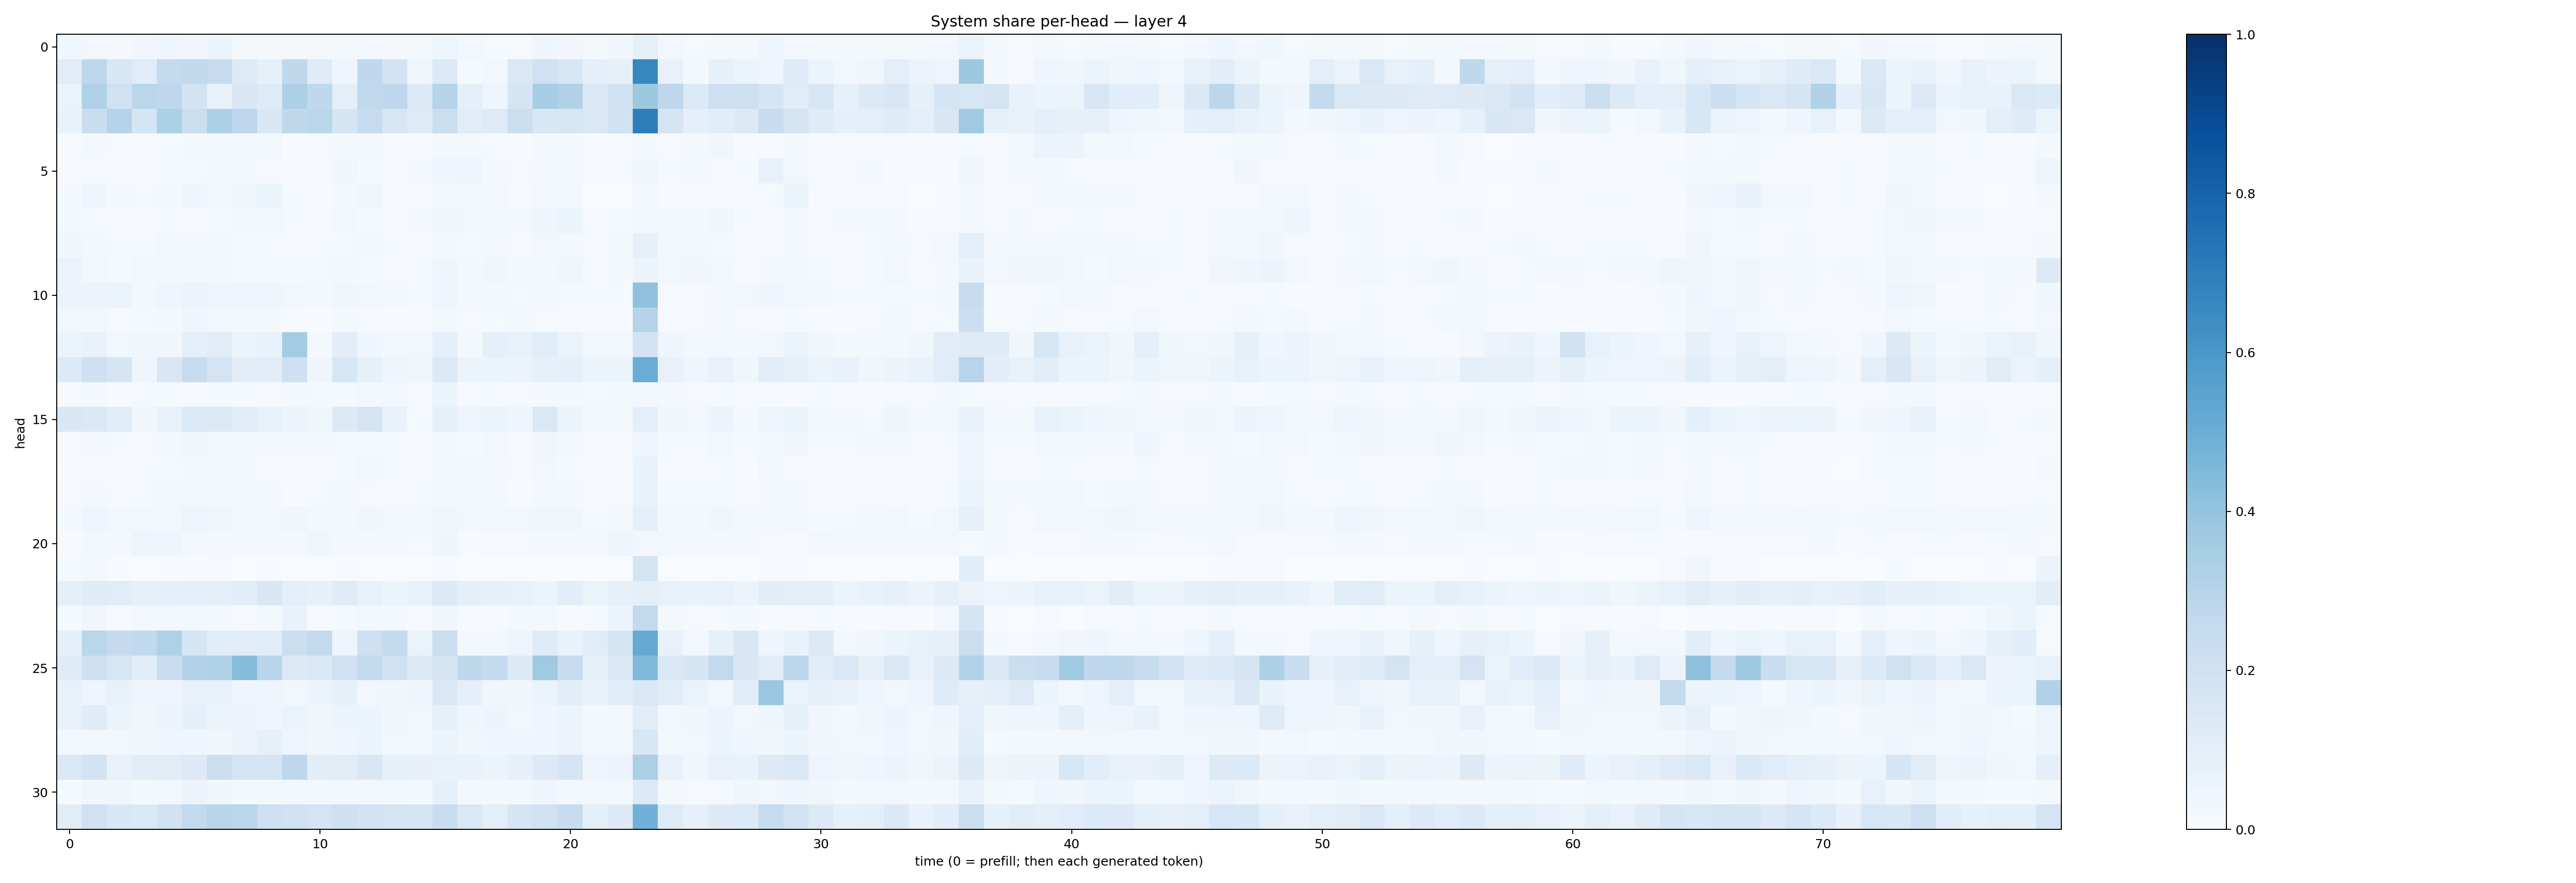

The table this chart was drawn from, first rows:
0.036377393, 0.028267313, 0.021663677, 0.032791626, 0.046308696, 0.031609025, 0.051853996, 0.019894583, 0.018806618, 0.017919522, 0.020545706, 0.02238178, 0.025795843, 0.019883715, 0.021882007, 0.04870811, 0.029751077, 0.015450097, 0.01011103, 0.03995717, 0.0322232, 0.023080546, 0.033614956, 0.08569772
0.1121, 0.2759, 0.1534, 0.1159, 0.2546, 0.2621, 0.2477, 0.1234, 0.08509, 0.2699, 0.1196, 0.04025, 0.266, 0.1827, 0.03547, 0.1348, 0.01177, 0.03105, 0.1458, 0.2025, 0.1567, 0.09177, 0.08555, 0.6666
0.06367, 0.321, 0.1982, 0.284, 0.276, 0.184, 0.0718, 0.1518, 0.1229, 0.3252, 0.2691, 0.09844, 0.263, 0.2759, 0.1324, 0.301, 0.08658, 0.03918, 0.1709, 0.3459, 0.3173, 0.1457, 0.1959, 0.377
0.0685, 0.2287, 0.3, 0.1707, 0.3282, 0.22, 0.3293, 0.2752, 0.1497, 0.2728, 0.2885, 0.1677, 0.2476, 0.1581, 0.1232, 0.2248, 0.1048, 0.1216, 0.2216, 0.1529, 0.1592, 0.1466, 0.1917, 0.696
0.004091, 0.01678, 0.009338, 0.00681, 0.01273, 0.01992, 0.02409, 0.02386, 0.02585, 0.007424, 0.01082, 0.02157, 0.01856, 0.006404, 0.009155, 0.02311, 0.02331, 0.01503, 0.006147, 0.0213, 0.02317, 0.006722, 0.005792, 0.01737
0.005782, 0.009761, 0.01021, 0.009116, 0.01248, 0.0145, 0.02703, 0.0212, 0.01141, 0.006802, 0.01055, 0.03616, 0.01464, 0.007243, 0.02109, 0.04168, 0.04683, 0.02112, 0.008063, 0.01863, 0.02218, 0.006642, 0.005722, 0.03695
0.01703, 0.04409, 0.01617, 0.01226, 0.02283, 0.04309, 0.0286, 0.03164, 0.05138, 0.01201, 0.005642, 0.02152, 0.03816, 0.009933, 0.007823, 0.01692, 0.02456, 0.02695, 0.008337, 0.0278, 0.02218, 0.002419, 0.00315, 0.02292
0.01733, 0.01234, 0.006469, 0.008543, 0.01188, 0.01077, 0.013, 0.02194, 0.02841, 0.01491, 0.0103, 0.02452, 0.01223, 0.009281, 0.02084, 0.03225, 0.02577, 0.02816, 0.01849, 0.0462, 0.0545, 0.009719, 0.01403, 0.02999
0.03344, 0.01839, 0.01305, 0.01458, 0.0235, 0.02262, 0.01826, 0.01188, 0.0129, 0.00891, 0.01392, 0.01391, 0.02074, 0.01385, 0.01054, 0.02053, 0.01422, 0.01725, 0.008285, 0.02974, 0.02273, 0.009721, 0.01735, 0.08193
0.06446, 0.02437, 0.01349, 0.0261, 0.02065, 0.01891, 0.02124, 0.01211, 0.0131, 0.01219, 0.01411, 0.02071, 0.01526, 0.00893, 0.01312, 0.03954, 0.0198, 0.03172, 0.01711, 0.01864, 0.03558, 0.01042, 0.0163, 0.06212
0.0571, 0.05834, 0.0593, 0.0224, 0.04568, 0.05555, 0.04621, 0.04655, 0.04322, 0.0282, 0.01665, 0.03205, 0.02648, 0.01581, 0.0155, 0.04445, 0.0168, 0.01662, 0.01419, 0.01907, 0.01432, 0.0118, 0.01512, 0.4067
0.02474, 0.02752, 0.01151, 0.0126, 0.02203, 0.04404, 0.02454, 0.0211, 0.0202, 0.01096, 0.007077, 0.01657, 0.009061, 0.006733, 0.008726, 0.0229, 0.01043, 0.01537, 0.01738, 0.009738, 0.01098, 0.005438, 0.007534, 0.3046
0.05245, 0.06682, 0.03019, 0.03524, 0.03513, 0.09188, 0.1094, 0.06119, 0.06692, 0.3589, 0.01703, 0.1023, 0.04211, 0.02789, 0.02796, 0.08942, 0.02271, 0.08987, 0.07486, 0.1152, 0.06558, 0.02653, 0.02411, 0.1831
0.1359, 0.2052, 0.1713, 0.0461, 0.1488, 0.2421, 0.1761, 0.1039, 0.1129, 0.2098, 0.04639, 0.1616, 0.0826, 0.04445, 0.03267, 0.1341, 0.05887, 0.05896, 0.06617, 0.08492, 0.08628, 0.05315, 0.05216, 0.5061
0.00955, 0.01586, 0.004537, 0.01545, 0.01212, 0.0114, 0.01436, 0.01385, 0.01034, 0.01886, 0.01384, 0.01277, 0.0235, 0.03008, 0.009953, 0.05108, 0.011, 0.01551, 0.008594, 0.02173, 0.01689, 0.01498, 0.02246, 0.02697
0.1484, 0.1389, 0.1093, 0.03438, 0.0744, 0.1357, 0.1324, 0.1044, 0.07583, 0.05758, 0.03613, 0.1288, 0.1669, 0.06945, 0.01322, 0.08301, 0.04804, 0.05918, 0.03977, 0.1451, 0.05312, 0.02391, 0.0213, 0.09851
0.007877, 0.02008, 0.01451, 0.01082, 0.01917, 0.03606, 0.02212, 0.02984, 0.0203, 0.01922, 0.01952, 0.01481, 0.01528, 0.0141, 0.01074, 0.01978, 0.01255, 0.0253, 0.01091, 0.03287, 0.02267, 0.009346, 0.01153, 0.04061
0.006686, 0.01148, 0.005947, 0.01378, 0.01378, 0.01696, 0.02276, 0.01608, 0.008938, 0.00786, 0.009978, 0.01251, 0.03057, 0.01424, 0.009045, 0.02605, 0.01686, 0.01615, 0.008998, 0.02482, 0.01324, 0.005924, 0.009057, 0.06643
0.009435, 0.02175, 0.009645, 0.01469, 0.02247, 0.02498, 0.02212, 0.02291, 0.02082, 0.006993, 0.0147, 0.01629, 0.00825, 0.009393, 0.01262, 0.0223, 0.01586, 0.01964, 0.006754, 0.01862, 0.01895, 0.004589, 0.01043, 0.06784
0.02131, 0.04461, 0.02383, 0.02658, 0.02989, 0.04779, 0.03541, 0.02694, 0.03044, 0.03138, 0.02249, 0.01836, 0.03204, 0.02112, 0.02015, 0.03708, 0.02442, 0.02416, 0.02414, 0.03825, 0.032, 0.01245, 0.02245, 0.09229
0.005523, 0.01742, 0.02315, 0.04972, 0.04431, 0.01997, 0.01778, 0.02072, 0.01755, 0.01932, 0.03568, 0.01792, 0.01923, 0.02783, 0.01188, 0.04298, 0.007596, 0.009832, 0.01085, 0.02257, 0.01977, 0.01665, 0.03941, 0.02353
0.01458, 0.01711, 0.005578, 0.0025, 0.004738, 0.007741, 0.008716, 0.003503, 0.007549, 0.002745, 0.001945, 0.004558, 0.003004, 0.0008318, 0.0013, 0.003935, 0.003616, 0.002299, 0.002322, 0.002668, 0.002791, 0.0007844, 0.001975, 0.1712
0.09048, 0.1194, 0.1134, 0.08299, 0.08695, 0.09824, 0.09599, 0.1071, 0.1509, 0.09591, 0.08313, 0.1183, 0.07424, 0.05219, 0.07178, 0.1337, 0.09231, 0.0819, 0.0709, 0.05929, 0.1091, 0.06325, 0.08057, 0.08804
0.01289, 0.03328, 0.009275, 0.02444, 0.02594, 0.02428, 0.01681, 0.01042, 0.02106, 0.06998, 0.01145, 0.0128, 0.02913, 0.01745, 0.004149, 0.03794, 0.006606, 0.007553, 0.02101, 0.01605, 0.006974, 0.01274, 0.05164, 0.2598
0.09, 0.2857, 0.2527, 0.264, 0.322, 0.1681, 0.117, 0.1106, 0.1161, 0.2231, 0.2606, 0.05004, 0.2095, 0.2574, 0.06514, 0.219, 0.02502, 0.02474, 0.0489, 0.1183, 0.06923, 0.1142, 0.1642, 0.5164
0.1202, 0.2057, 0.1637, 0.1048, 0.2309, 0.3053, 0.3172, 0.4298, 0.2899, 0.1302, 0.1455, 0.2005, 0.2609, 0.1993, 0.1268, 0.1751, 0.2731, 0.2524, 0.1276, 0.3707, 0.2451, 0.08266, 0.1469, 0.4462
0.0734, 0.04713, 0.07255, 0.04696, 0.04176, 0.07578, 0.07668, 0.044, 0.04008, 0.02768, 0.05234, 0.08533, 0.03071, 0.03889, 0.04415, 0.1427, 0.09059, 0.03398, 0.03754, 0.06413, 0.1025, 0.06824, 0.1159, 0.141
0.07142, 0.118, 0.06207, 0.03789, 0.05844, 0.08796, 0.06013, 0.05649, 0.04195, 0.06295, 0.0345, 0.05255, 0.05296, 0.03612, 0.03097, 0.08454, 0.04235, 0.05523, 0.02741, 0.04396, 0.05175, 0.02219, 0.02893, 0.1125
0.02563, 0.03068, 0.02761, 0.03378, 0.04433, 0.04022, 0.03565, 0.05832, 0.08276, 0.04865, 0.03872, 0.03932, 0.05438, 0.02862, 0.02821, 0.0587, 0.0372, 0.04025, 0.04493, 0.04159, 0.0562, 0.02456, 0.03104, 0.1608
0.1449, 0.1824, 0.07712, 0.1114, 0.1118, 0.1312, 0.2233, 0.1701, 0.1718, 0.2751, 0.1036, 0.111, 0.1518, 0.08508, 0.08006, 0.06753, 0.06835, 0.05382, 0.08115, 0.1257, 0.1653, 0.04814, 0.06191, 0.3355
0.01527, 0.03153, 0.03495, 0.02029, 0.03021, 0.05733, 0.03856, 0.01977, 0.01583, 0.0238, 0.03028, 0.0251, 0.02662, 0.02736, 0.01851, 0.08276, 0.01689, 0.01894, 0.02263, 0.03999, 0.03023, 0.02663, 0.02514, 0.1342
0.11, 0.197, 0.1516, 0.1391, 0.1937, 0.2606, 0.2922, 0.2855, 0.2112, 0.1999, 0.1778, 0.2108, 0.1826, 0.179, 0.1701, 0.2314, 0.1451, 0.09443, 0.1688, 0.1991, 0.2416, 0.1012, 0.1262, 0.4841
